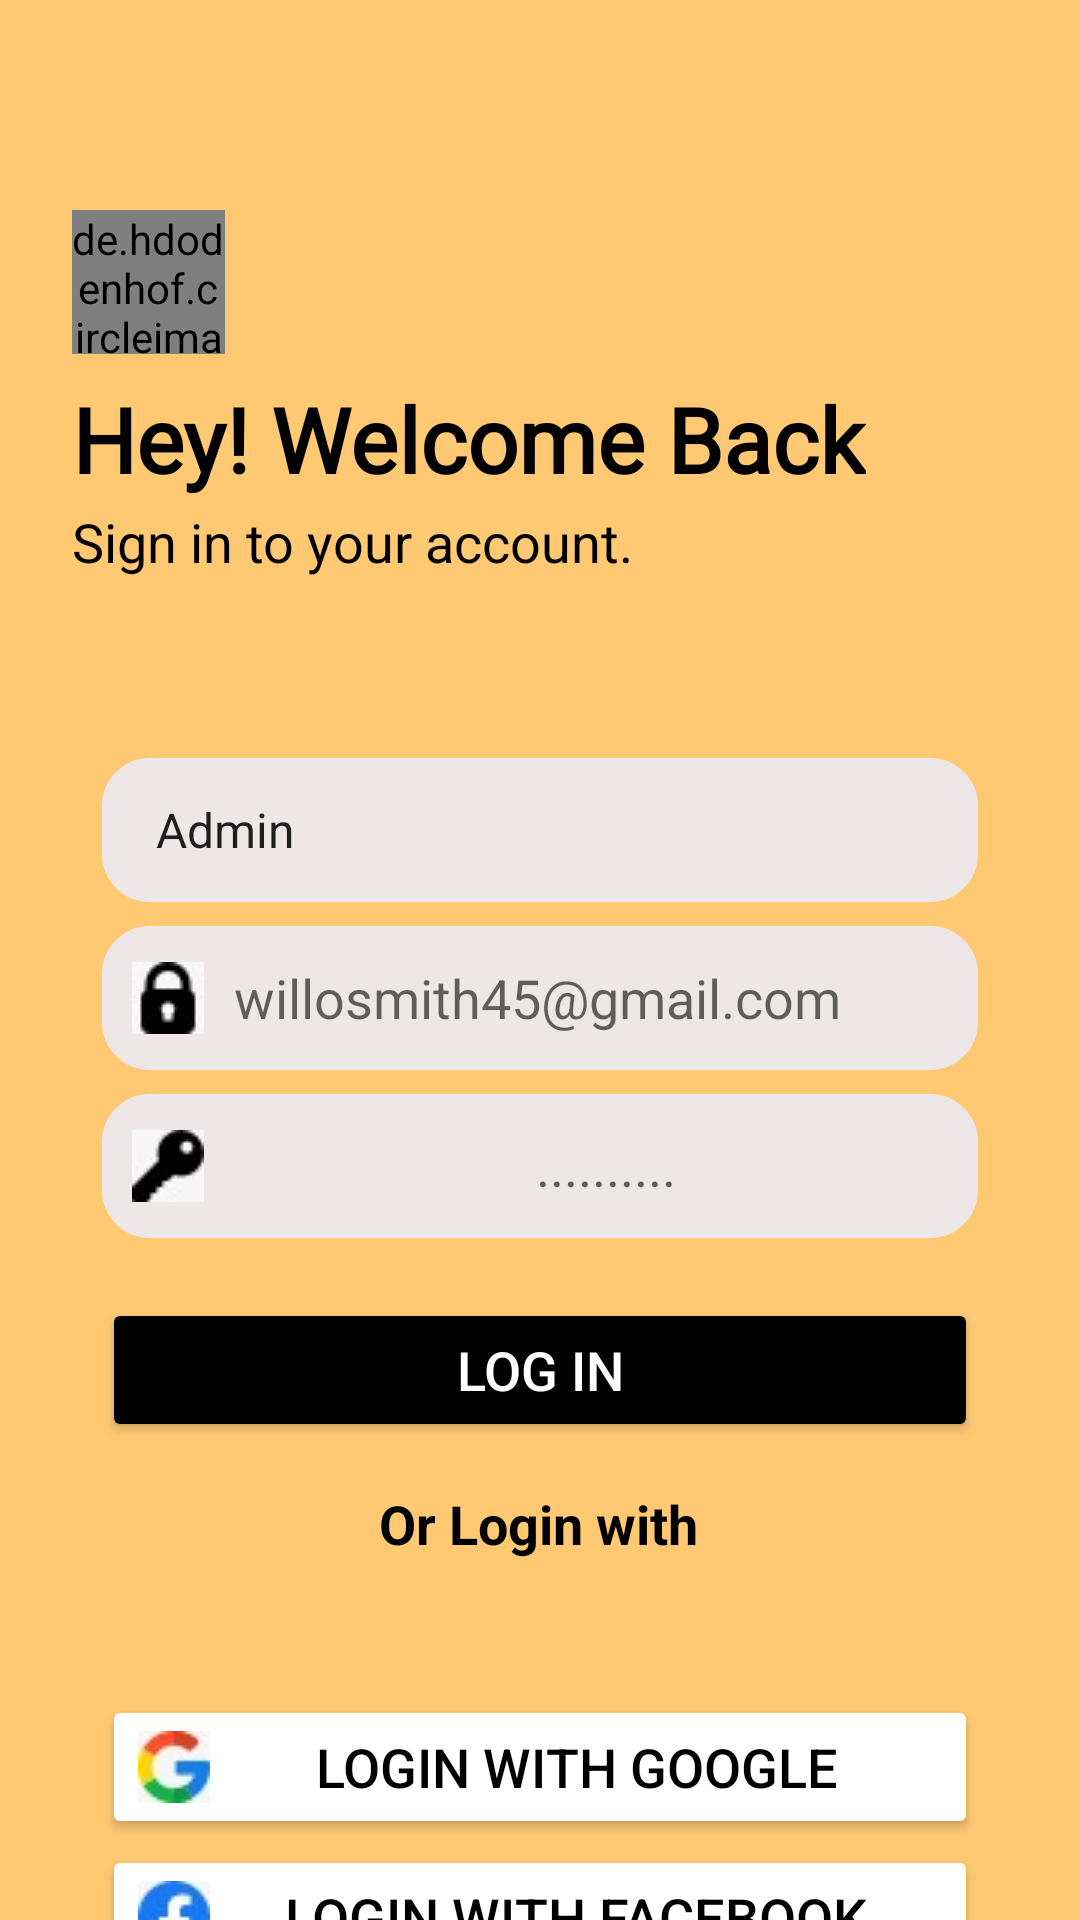

Produce the Android XML layout that renders to this screen, including the resource entries it uses.
<!-- AndroidManifest.xml: application theme Theme.ProjectAttendance -->
<!-- res/layout/activity_sign_in.xml -->
<?xml version="1.0" encoding="utf-8"?>
<androidx.constraintlayout.widget.ConstraintLayout xmlns:android="http://schemas.android.com/apk/res/android"
    xmlns:app="http://schemas.android.com/apk/res-auto"
    xmlns:tools="http://schemas.android.com/tools"
    android:layout_width="match_parent"
    android:layout_height="match_parent"
    android:background="#ffC973"
    tools:context=".SignInActivity">

    <ImageView
        android:id="@+id/background"
        android:layout_width="match_parent"
        android:layout_height="match_parent"
        android:alpha="0"
        android:scaleType="centerCrop"
        android:src="@drawable/clg"
        app:layout_constraintStart_toStartOf="parent"
        app:layout_constraintTop_toTopOf="parent" />

    <de.hdodenhof.circleimageview.CircleImageView
        xmlns:app="http://schemas.android.com/apk/res-auto"
        android:id="@+id/imageView"
        android:layout_width="51dp"
        android:layout_height="48dp"
        android:src="@drawable/back"
        android:layout_marginStart="24dp"
        android:layout_marginTop="70dp"
        app:civ_border_width="2dp"
        app:civ_border_color="#FF000000"
        app:layout_constraintStart_toStartOf="parent"
        app:layout_constraintTop_toTopOf="parent"/>

    <TextView
        android:id="@+id/tv_1"
        android:layout_width="wrap_content"
        android:layout_height="wrap_content"
        android:layout_marginLeft="24dp"
        android:layout_marginTop="8dp"
        android:fontFamily="@font/akaya_telivigala"
        android:text="Hey! Welcome Back"
        android:textColor="#000000"
        android:textSize="30sp"
        android:textStyle="bold"
        app:layout_constraintStart_toStartOf="parent"
        app:layout_constraintTop_toBottomOf="@+id/imageView" />

    <TextView
        android:id="@+id/tv_2"
        android:layout_width="wrap_content"
        android:layout_height="wrap_content"
        android:layout_marginLeft="24dp"
        android:layout_marginTop="2dp"
        android:text="Sign in to your account."
        android:textColor="#000000"
        android:textSize="18sp"
        app:layout_constraintStart_toStartOf="parent"
        app:layout_constraintTop_toBottomOf="@+id/tv_1" />

    <LinearLayout
        android:id="@+id/ll1"
        android:layout_width="match_parent"
        android:layout_height="wrap_content"
        android:layout_marginLeft="24dp"
        android:layout_marginTop="50dp"
        android:layout_marginRight="24dp"
        android:orientation="vertical"
        android:padding="10dp"
        app:layout_constraintEnd_toEndOf="parent"
        app:layout_constraintStart_toStartOf="parent"
        app:layout_constraintTop_toBottomOf="@+id/tv_2">

        <Spinner
            android:id="@+id/spLoginSelector"
            android:layout_width="match_parent"
            android:layout_height="wrap_content"
            android:background="@drawable/buttonstyle"
            android:backgroundTint="#EDE7E7"
            android:drawableLeft="@drawable/user"
            android:drawablePadding="10dp"
            android:entries="@array/SelectedUser"
            android:hint="willosmith45@gmail.com"
            android:inputType="textWebEmailAddress"
            android:minHeight="48dp"
            android:paddingLeft="10dp"
            android:paddingTop="5dp"
            android:paddingBottom="5dp"
            android:shadowRadius="10"
            android:textSize="18sp"
            app:cornerRadius="25dp" />

        <EditText
            android:layout_width="match_parent"
            android:layout_height="wrap_content"
            android:id="@+id/etEmail"
            android:layout_marginTop="8dp"
            android:background="@drawable/buttonstyle"
            android:backgroundTint="#EDE7E7"
            android:drawableLeft="@drawable/lock"
            android:drawablePadding="10dp"
            android:hint="willosmith45@gmail.com"
            android:inputType="textWebEmailAddress"
            android:paddingLeft="10dp"
            android:minHeight="48dp"
            android:paddingTop="5dp"
            android:paddingBottom="5dp"
            android:shadowRadius="10"
            android:textSize="18sp"
            app:cornerRadius="25dp" />

        <EditText
            android:layout_width="match_parent"
            android:layout_height="wrap_content"
            android:id="@+id/etPass"
            android:layout_marginTop="8dp"
            android:background="@drawable/buttonstyle"
            android:backgroundTint="#EDE7E7"
            android:drawableLeft="@drawable/key"
            android:drawablePadding="10dp"
            android:gravity="center|center_vertical"
            android:hint=".........."
            android:inputType="textPassword"
            android:minHeight="48dp"
            android:paddingTop="5dp"
            android:paddingBottom="5dp"
            android:paddingLeft="10dp"
            android:shadowRadius="10"
            android:textSize="18sp"
            app:cornerRadius="25dp" />

        <Button
            android:layout_width="match_parent"
            android:layout_height="wrap_content"
            android:id="@+id/btn_signIn"
            android:layout_marginTop="20dp"
            android:backgroundTint="#000000"
            android:elevation="10dp"
            android:gravity="center|center_vertical"
            android:paddingTop="5dp"
            android:paddingBottom="5dp"
            android:shadowRadius="10"
            android:text="LOG IN"
            android:minHeight="48dp"
            android:textColor="#ffffff"
            android:textSize="18sp"
            app:cornerRadius="25dp" />
    </LinearLayout>

    <TextView
        android:id="@+id/tv_3"
        android:layout_width="match_parent"
        android:layout_height="wrap_content"
        android:layout_marginLeft="24dp"
        android:layout_marginTop="5dp"
        android:layout_marginRight="25dp"
        android:gravity="center"
        android:textStyle="bold"
        android:text="Or Login with"
        android:textColor="#000000"
        android:textSize="18sp"
        app:layout_constraintEnd_toEndOf="parent"
        app:layout_constraintStart_toStartOf="parent"
        app:layout_constraintTop_toBottomOf="@+id/ll1" />

    <LinearLayout
        android:id="@+id/ll2"
        android:layout_width="match_parent"
        android:layout_height="wrap_content"
        android:layout_marginLeft="24dp"
        android:layout_marginTop="25dp"
        android:layout_marginRight="24dp"
        android:orientation="vertical"
        android:padding="10dp"
        app:layout_constraintEnd_toEndOf="parent"
        app:layout_constraintStart_toStartOf="parent"
        app:layout_constraintTop_toBottomOf="@+id/tv_3">


        <Button
            android:layout_width="match_parent"
            android:layout_height="wrap_content"
            android:layout_marginTop="10dp"
            android:backgroundTint="#ffffff"
            android:drawableLeft="@drawable/google"
            android:elevation="10dp"
            android:gravity="center|center_vertical"
            android:paddingTop="5dp"
            android:paddingBottom="5dp"
            android:shadowRadius="10"
            android:minHeight="48dp"
            android:text="Login with google"
            android:textColor="#000000"
            android:textSize="18sp"
            app:cornerRadius="25dp" />

        <Button
            android:layout_width="match_parent"
            android:layout_height="wrap_content"
            android:layout_marginTop="2dp"
            android:backgroundTint="#ffffff"
            android:drawableLeft="@drawable/facebook"
            android:elevation="10dp"
            android:gravity="center|center_vertical"
            android:paddingTop="5dp"
            android:paddingBottom="5dp"
            android:shadowRadius="10"
            android:minHeight="48dp"
            android:text="Login with facebook"
            android:textColor="#000000"
            android:textSize="18sp"
            app:cornerRadius="25dp" />


    </LinearLayout>

    <TextView
        android:id="@+id/tv_4"
        android:layout_width="match_parent"
        android:layout_height="wrap_content"
        android:layout_marginLeft="24dp"
        android:layout_marginTop="25dp"
        android:layout_marginRight="25dp"
        android:gravity="center"
        android:text="Don't have an account?"
        android:textColor="#000000"
        android:textSize="18sp"
        app:layout_constraintEnd_toEndOf="parent"
        app:layout_constraintStart_toStartOf="parent"
        app:layout_constraintTop_toBottomOf="@+id/ll2" />

    <TextView
        android:id="@+id/tv_signUp"
        android:layout_width="match_parent"
        android:layout_height="wrap_content"
        android:layout_marginLeft="24dp"
        android:layout_marginTop="8dp"
        android:layout_marginRight="25dp"
        android:gravity="center"
        android:text="SIGN UP"
        android:textColor="#000000"
        android:textSize="18sp"
        android:textStyle="bold"
        app:layout_constraintEnd_toEndOf="parent"
        app:layout_constraintStart_toStartOf="parent"
        app:layout_constraintTop_toBottomOf="@+id/tv_4" />
</androidx.constraintlayout.widget.ConstraintLayout>
<!-- resources referenced by this layout -->
<resources>
  <string-array name="SelectedUser">
          <item>Admin</item>
          <item>Student</item>
          <item>Teacher</item>
      </string-array>
  <!-- drawable back: png bitmap (drawable, 2248 bytes) -->
  <!-- drawable buttonstyle (drawable) -->
  <?xml version="1.0" encoding="utf-8"?>
  <shape xmlns:android="http://schemas.android.com/apk/res/android"
      android:shape="rectangle" android:padding="10dp">
  
      <solid android:color="#000000"/>
      <stroke android:width="2dp" android:color="#FF0000" />
      <corners
          android:bottomRightRadius="15dp"
          android:bottomLeftRadius="15dp"
          android:topLeftRadius="15dp"
          android:topRightRadius="15dp" />
  </shape>
  <!-- drawable clg: png bitmap (drawable, 392285 bytes) -->
  <!-- drawable facebook: png bitmap (drawable, 1503 bytes) -->
  <!-- drawable google: png bitmap (drawable, 1573 bytes) -->
  <!-- drawable key: png bitmap (drawable, 894 bytes) -->
  <!-- drawable lock: png bitmap (drawable, 872 bytes) -->
  <!-- drawable user: png bitmap (drawable, 1049 bytes) -->
  <style name="Theme.ProjectAttendance" parent="Theme.MaterialComponents.DayNight.DarkActionBar">
          
          <item name="colorPrimary">@color/purple_500</item>
          <item name="colorPrimaryVariant">@color/purple_700</item>
          <item name="colorOnPrimary">@color/white</item>
          
          <item name="colorSecondary">@color/teal_200</item>
          <item name="colorSecondaryVariant">@color/teal_700</item>
          <item name="colorOnSecondary">@color/black</item>
          
          <item name="android:statusBarColor" tools:targetApi="l">?attr/colorPrimaryVariant</item>
          
      </style>
  <color name="purple_500">#FF6200EE</color>
  <color name="purple_700">#FF3700B3</color>
  <color name="white">#FFFFFFFF</color>
  <color name="teal_200">#FF03DAC5</color>
  <color name="teal_700">#FF018786</color>
  <color name="black">#FF000000</color>
</resources>
